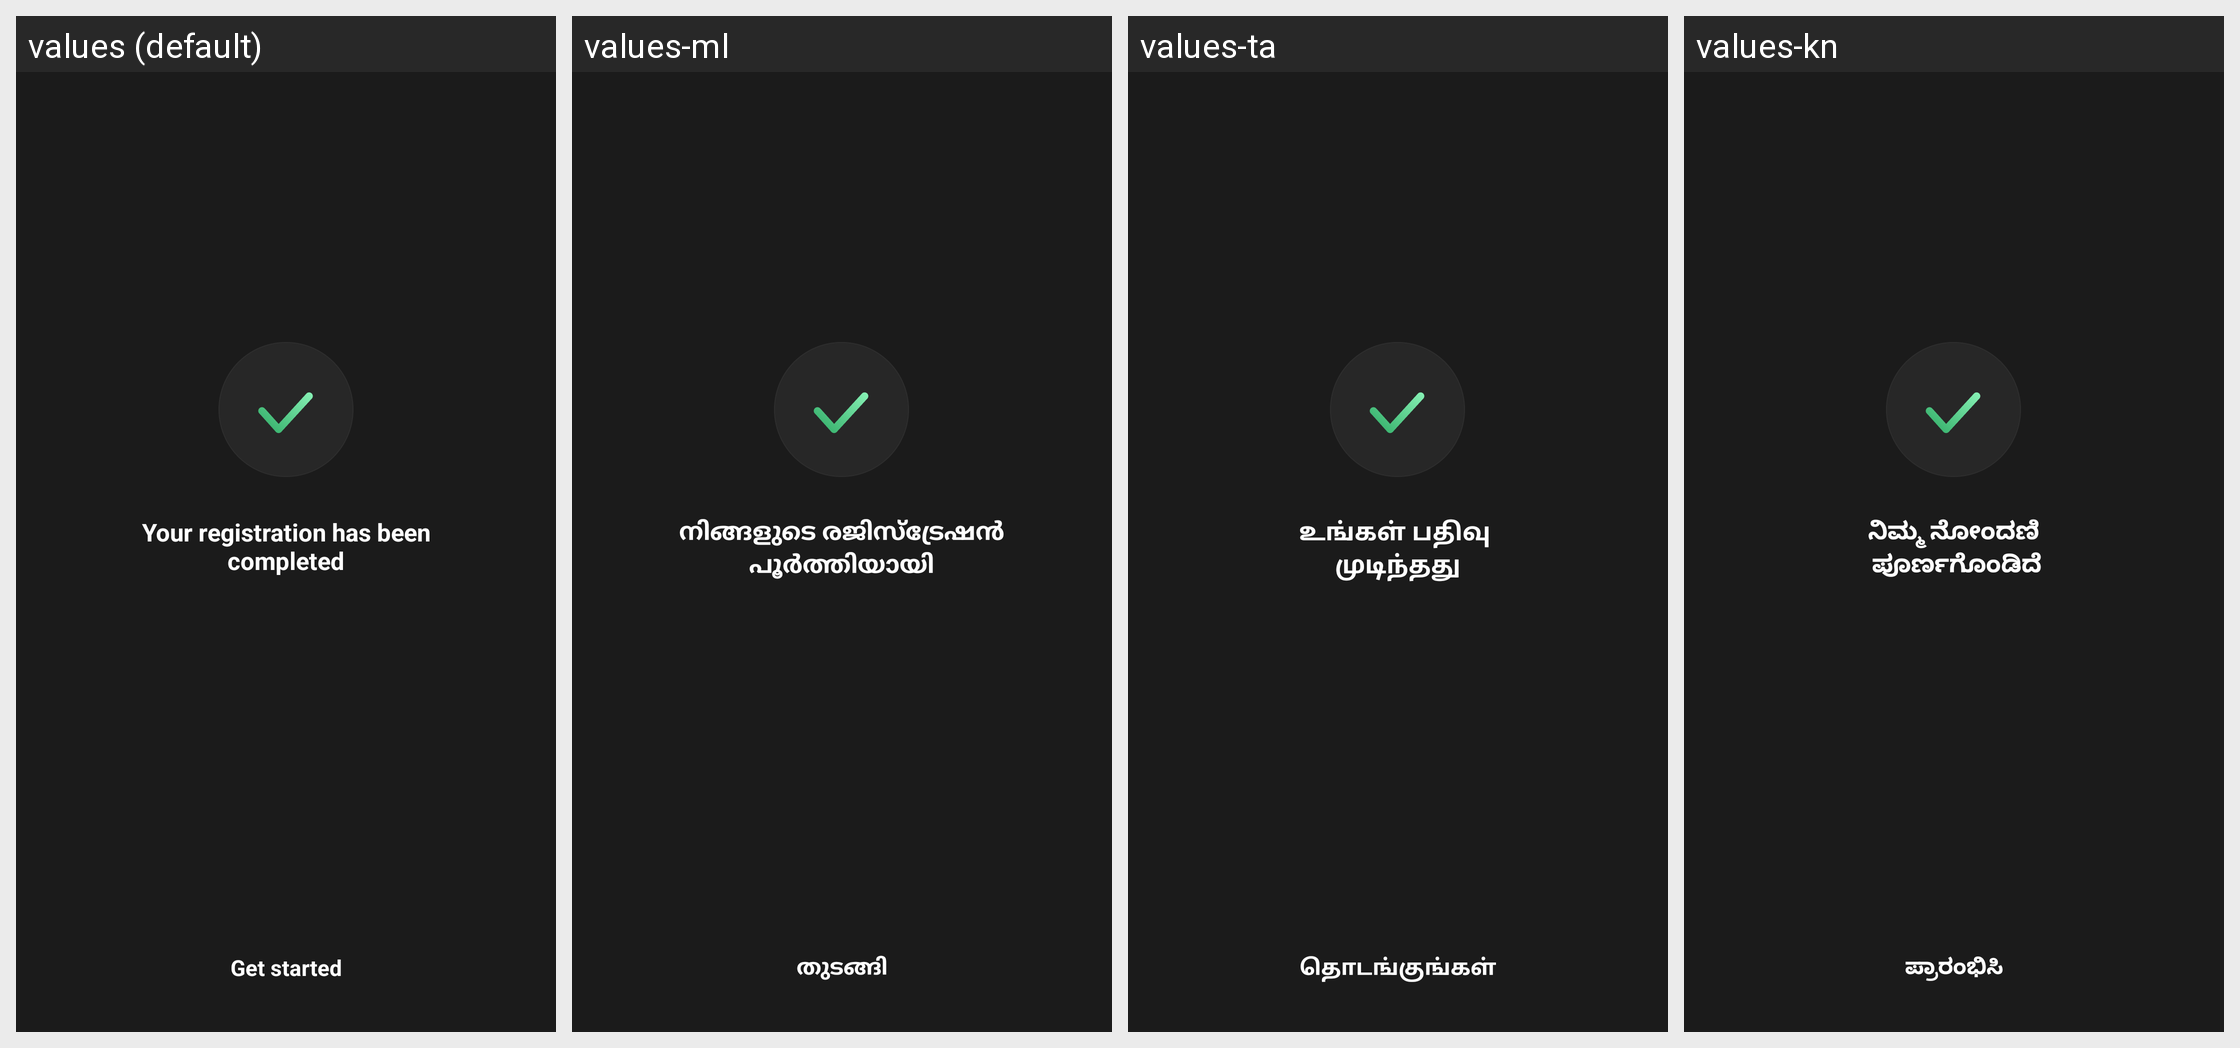

Here is an Android app screen in its default locale and in the app's own translations. Write out the translated-string differences for the strings that appear on this screen.
Android screen res/layout/activity_join_complete.xml rendered under 4 locales, left to right: values (default), values-ml, values-ta, values-kn. Device: Nexus 5 (rendered at 1080×1920; each locale shown at half size, 540×960, under a caption strip naming it); theme AppTheme.
Other locales in the repository, not shown: values-af, values-am, values-ar, values-as, values-az, values-be, values-bg, values-bn, values-bs, values-ca, values-ceb, values-co, values-cs, values-cy, values-da, values-de, values-el, values-en, values-eo, values-es, values-et, values-eu, values-fa, values-fi, values-fr, values-fy, values-ga, values-gd, values-gl, values-gn, values-gu, values-ha, values-haw, values-he, values-hi, values-hmn, values-hr, values-ht, values-hu, values-hy, values-id, values-ig, values-is, values-it, values-ja, values-jw, values-ka, values-kk, values-km, values-ko, values-ku, values-ky, values-lb, values-lo, values-lt, values-lv, values-mg, values-mi, values-mk, values-mn, values-mr, values-ms, values-mt, values-my, values-ne, values-nl, values-no, values-ny, values-or, values-pa, values-pl, values-ps, values-pt, values-ro, values-ru, values-rw, values-sd, values-si, values-sk, values-sl, values-sm, values-sn, values-so, values-sq, values-sr, values-st, values-su, values-sv, values-sw, values-te, values-tg, values-th, values-tk, values-tr, values-tt, values-ug, values-uk, values-ur, values-uz, values-vi, values-xh, values-yi, values-yo, values-zh-rCN, values-zh-rTW, values-zu.
Strings drawn on this screen, with the default value and each locale's value (text and hints the layout hard-codes, and strings that could not be matched under every locale, appear in the picture but are not listed):

msg_join_complete
  values: Your registration has been
      completed
  values-ml: നിങ്ങളുടെ രജിസ്ട്രേഷൻ
      പൂർത്തിയായി
  values-ta: உங்கள் பதிவு 
      முடிந்தது
  values-kn: ನಿಮ್ಮ ನೋಂದಣಿ
       ಪೂರ್ಣಗೊಂಡಿದೆ

msg_start
  values: Get started
  values-ml: തുടങ്ങി
  values-ta: தொடங்குங்கள்
  values-kn: ಪ್ರಾರಂಭಿಸಿ
